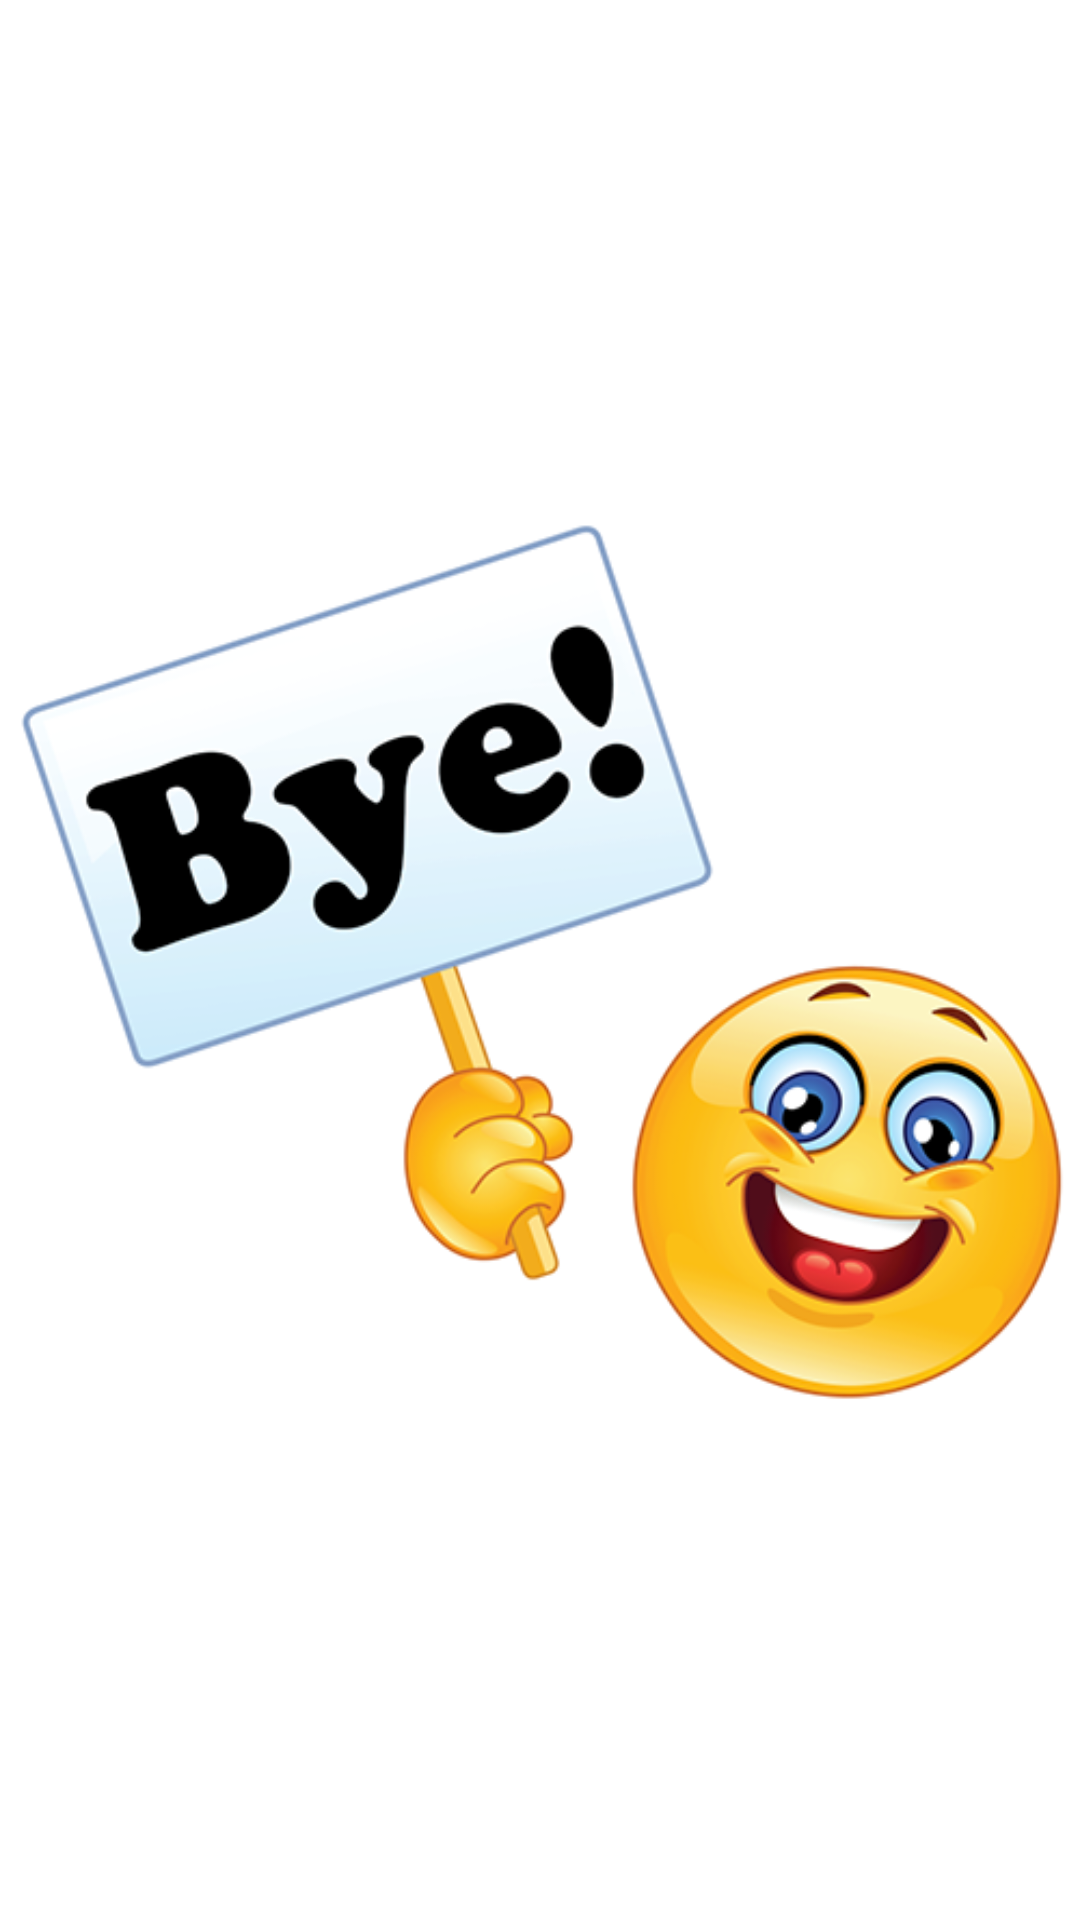

Here is an Android app screen rendered from its layout file. Give the layout XML and the strings, colors and styles it references.
<!-- AndroidManifest.xml: application theme Theme.MakeDoGame -->
<!-- res/layout/activity_bye.xml -->
<?xml version="1.0" encoding="utf-8"?>
<androidx.constraintlayout.widget.ConstraintLayout xmlns:android="http://schemas.android.com/apk/res/android"
    xmlns:app="http://schemas.android.com/apk/res-auto"
    xmlns:tools="http://schemas.android.com/tools"
    android:layout_width="match_parent"
    android:layout_height="match_parent"
    android:background="#F4EFEF"
    tools:context=".DownActivity">

    <ImageView
        android:id="@+id/imageView3"
        android:layout_width="match_parent"
        android:layout_height="match_parent"
        android:background="@color/white"
        android:backgroundTint="@color/white"
        app:srcCompat="@drawable/bye"
        tools:layout_editor_absoluteX="282dp"
        tools:layout_editor_absoluteY="105dp" />
</androidx.constraintlayout.widget.ConstraintLayout>
<!-- resources referenced by this layout -->
<resources>
  <!-- drawable bye: png bitmap (drawable, 89535 bytes) -->
  <style name="Theme.MakeDoGame" parent="Theme.MaterialComponents.DayNight.DarkActionBar">
          
          <item name="colorPrimary">@color/purple_500</item>
          <item name="colorPrimaryVariant">@color/purple_700</item>
          <item name="colorOnPrimary">@color/white</item>
          
          <item name="colorSecondary">@color/teal_200</item>
          <item name="colorSecondaryVariant">@color/teal_700</item>
          <item name="colorOnSecondary">@color/black</item>
          
          <item name="android:statusBarColor" tools:targetApi="l">?attr/colorPrimaryVariant</item>
          
      </style>
  <!-- not gathered from this repository: default colours our renderer supplied (Android Studio template values) -->
  <color name="purple_500">#FF6200EE</color>
  <color name="purple_700">#FF3700B3</color>
  <color name="teal_200">#FF03DAC5</color>
  <color name="teal_700">#FF018786</color>
  <color name="black">#FF000000</color>
  <color name="white">#FFFFFFFF</color>
</resources>
